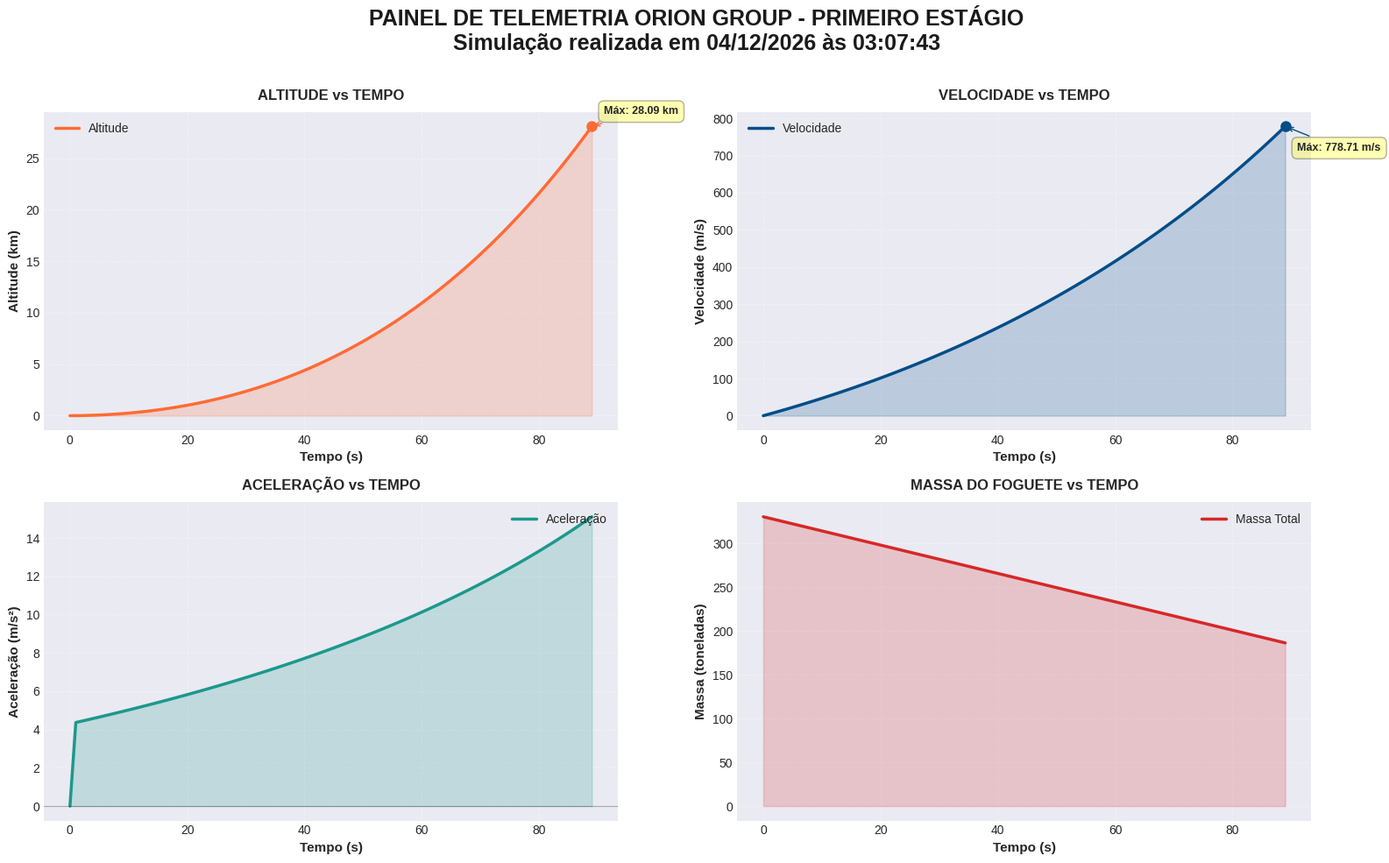

The matplotlib source for this figure:
#!/usr/bin/env python3
# -*- coding: utf-8 -*-
"""
SIMULADOR DE TELEMETRIA - ORION GROUP AEROSPACE
Telemetria do Primeiro Estágio do Foguete Orion

Descrição:
    Script que simula a trajetória do primeiro estágio do foguete Orion,
    calculando altitude, velocidade e aceleração segundo a segundo até
    o esgotamento do combustível. Gera painel de telemetria corporativo.

Autor: Orion Group Engineering Team
Data: 2026
"""

import matplotlib.pyplot as plt
import numpy as np
import os
from datetime import datetime


# ============================================================================
# CONFIGURAÇÕES DO FOGUETE - DADOS TÉCNICOS
# ============================================================================

class ConfiguracaoOrian:
    """Classe com configurações do foguete Orion Group"""

    # Parâmetros de massa
    MASSA_SECA_KG = 186300.0  # Massa da estrutura + motores
    MASSA_COMBUSTIVEL_INICIAL_KG = 144000.0  # Massa inicial de combustível

    # Parâmetros de propulsão
    EMPUXO_NEWTONS = 4682500.0  # Força de empuxo dos motores
    TEMPO_QUEIMA_SEGUNDOS = 89  # Tempo máximo de queima
    TAXA_QUEIMA_KG_POR_SEGUNDO = 1618.0  # Consumo de combustível

    # Parâmetros de física
    GRAVIDADE_M_S2 = 9.81  # Aceleração gravitacional
    DELTA_T = 1  # Intervalo de tempo (1 segundo)


# ============================================================================
# SIMULADOR DE TELEMETRIA
# ============================================================================

class SimuladorTelemetria:
    """
    Simulador da trajetória do foguete Orion.

    Calcula a dinâmica de voo utilizando as leis de Newton:
    - F = m * a (Segunda Lei de Newton)
    - v = v0 + a * t (Equação da velocidade)
    - s = s0 + v * t (Equação da posição)
    """

    def __init__(self, config=ConfiguracaoOrian):
        """
        Inicializa o simulador com os parâmetros do foguete.

        Args:
            config: Classe com configurações do foguete
        """
        self.config = config

        # Estados iniciais
        self.tempo = 0
        self.altitude = 0.0  # metros
        self.velocidade = 0.0  # m/s
        self.aceleracao = 0.0  # m/s²
        self.massa_combustivel = config.MASSA_COMBUSTIVEL_INICIAL_KG

        # Armazenamento de dados para gráficos
        self.dados_tempo = []
        self.dados_altitude = []
        self.dados_velocidade = []
        self.dados_aceleracao = []
        self.dados_massa = []

    def calcular_proxima_iteracao(self):
        """
        Calcula um passo da simulação (1 segundo).

        Etapas:
        1. Calcula a massa total atual (estrutura + combustível)
        2. Calcula a aceleração pela 2ª lei de Newton
        3. Atualiza a velocidade
        4. Atualiza a altitude
        5. Consome combustível
        """

        # ETAPA 1: Calcular massa total
        massa_total = self.config.MASSA_SECA_KG + self.massa_combustivel

        # ETAPA 2: Calcular aceleração (F = m * a → a = F / m)
        # Força resultante = Empuxo - Peso
        forca_resultante = self.config.EMPUXO_NEWTONS - (massa_total * self.config.GRAVIDADE_M_S2)
        self.aceleracao = forca_resultante / massa_total

        # ETAPA 3: Atualizar velocidade (v = v0 + a * Δt)
        self.velocidade += self.aceleracao * self.config.DELTA_T

        # ETAPA 4: Atualizar altitude (h = h0 + v * Δt)
        self.altitude += self.velocidade * self.config.DELTA_T

        # ETAPA 5: Consumir combustível
        self.massa_combustivel -= self.config.TAXA_QUEIMA_KG_POR_SEGUNDO * self.config.DELTA_T
        self.massa_combustivel = max(0, self.massa_combustivel)  # Garantir que não fica negativo

    def armazenar_dados(self):
        """Armazena os dados da iteração atual nas listas de dados."""
        self.dados_tempo.append(self.tempo)
        self.dados_altitude.append(self.altitude)
        self.dados_velocidade.append(self.velocidade)
        self.dados_aceleracao.append(self.aceleracao)
        self.dados_massa.append(self.config.MASSA_SECA_KG + self.massa_combustivel)

    def simular_lancamento(self):
        """
        Executa a simulação completa do lançamento.

        Simula segundo a segundo até:
        - Esgotamento do combustível, OU
        - Atingir o tempo máximo de queima
        """

        print("=" * 70)
        print("INICIANDO SIMULAÇÃO DE LANÇAMENTO - ORION GROUP")
        print("=" * 70)
        print(
            f"Massa inicial do foguete: {self.config.MASSA_SECA_KG + self.config.MASSA_COMBUSTIVEL_INICIAL_KG:.1f} kg")
        print(f"Empuxo dos motores: {self.config.EMPUXO_NEWTONS:,.0f} N")
        print(f"Tempo máximo de queima: {self.config.TEMPO_QUEIMA_SEGUNDOS} segundos")
        print("-" * 70)

        # Armazenar estado inicial
        self.armazenar_dados()

        # Loop de simulação
        while self.tempo <= self.config.TEMPO_QUEIMA_SEGUNDOS and self.massa_combustivel > 0:
            self.calcular_proxima_iteracao()
            self.tempo += 1
            self.armazenar_dados()

            # Imprimir status a cada 10 segundos
            if self.tempo % 10 == 0 or self.tempo == self.config.TEMPO_QUEIMA_SEGUNDOS:
                print(f"T+{self.tempo:3d}s | Alt: {self.altitude:10.1f}m | Vel: {self.velocidade:8.2f}m/s | " +
                      f"Ace: {self.aceleracao:7.2f}m/s² | Combustível: {self.massa_combustivel:8.1f}kg")

        print("-" * 70)
        print(f"SIMULAÇÃO CONCLUÍDA EM T+{self.tempo} segundos")
        print(f"Altitude máxima atingida: {max(self.dados_altitude):,.1f} metros")
        print(f"Velocidade máxima atingida: {max(self.dados_velocidade):,.2f} m/s")
        print("=" * 70)

    def gerar_graficos(self):
        """
        Gera painel de telemetria profissional com matplotlib.

        Cria dois subgráficos:
        - Altitude vs Tempo
        - Velocidade vs Tempo
        - Aceleração vs Tempo (bônus)

        Salva em 'graficos/telemetria_orion_flight.png'
        """

        # Criar diretório de gráficos se não existir
        if not os.path.exists('graficos'):
            os.makedirs('graficos')

        # Configurar estilo profissional
        plt.style.use('seaborn-v0_8-darkgrid')

        # Criar figura com tamanho corporativo (16:9)
        fig = plt.figure(figsize=(16, 10))
        fig.suptitle('PAINEL DE TELEMETRIA ORION GROUP - PRIMEIRO ESTÁGIO\n' +
                     f'Simulação realizada em {datetime.now().strftime("%d/%m/%Y às %H:%M:%S")}',
                     fontsize=18, fontweight='bold', color='#1a1a1a')

        # Definir cores corporativas (Orion Group)
        cor_altitude = '#FF6B35'  # Laranja
        cor_velocidade = '#004E89'  # Azul escuro
        cor_aceleracao = '#1B998B'  # Verde

        # ====== SUBGRÁFICO 1: ALTITUDE vs TEMPO ======
        ax1 = plt.subplot(2, 2, 1)
        ax1.plot(self.dados_tempo, np.array(self.dados_altitude) / 1000,
                 linewidth=2.5, color=cor_altitude, label='Altitude')
        ax1.fill_between(self.dados_tempo, 0, np.array(self.dados_altitude) / 1000,
                         alpha=0.2, color=cor_altitude)
        ax1.set_xlabel('Tempo (s)', fontsize=11, fontweight='bold')
        ax1.set_ylabel('Altitude (km)', fontsize=11, fontweight='bold')
        ax1.set_title('ALTITUDE vs TEMPO', fontsize=12, fontweight='bold', pad=10)
        ax1.grid(True, alpha=0.3, linestyle='--')
        ax1.legend(loc='upper left', fontsize=10)

        # Adicionar valor máximo
        idx_max_alt = np.argmax(self.dados_altitude)
        alt_max = self.dados_altitude[idx_max_alt] / 1000
        tempo_max_alt = self.dados_tempo[idx_max_alt]
        ax1.plot(tempo_max_alt, alt_max, 'o', color=cor_altitude, markersize=8)
        ax1.annotate(f'Máx: {alt_max:.2f} km',
                     xy=(tempo_max_alt, alt_max),
                     xytext=(10, 10), textcoords='offset points',
                     fontsize=9, fontweight='bold',
                     bbox=dict(boxstyle='round,pad=0.5', facecolor='yellow', alpha=0.3),
                     arrowprops=dict(arrowstyle='->', connectionstyle='arc3,rad=0', color=cor_altitude))

        # ====== SUBGRÁFICO 2: VELOCIDADE vs TEMPO ======
        ax2 = plt.subplot(2, 2, 2)
        ax2.plot(self.dados_tempo, self.dados_velocidade,
                 linewidth=2.5, color=cor_velocidade, label='Velocidade')
        ax2.fill_between(self.dados_tempo, 0, self.dados_velocidade,
                         alpha=0.2, color=cor_velocidade)
        ax2.set_xlabel('Tempo (s)', fontsize=11, fontweight='bold')
        ax2.set_ylabel('Velocidade (m/s)', fontsize=11, fontweight='bold')
        ax2.set_title('VELOCIDADE vs TEMPO', fontsize=12, fontweight='bold', pad=10)
        ax2.grid(True, alpha=0.3, linestyle='--')
        ax2.legend(loc='upper left', fontsize=10)

        # Adicionar valor máximo
        idx_max_vel = np.argmax(self.dados_velocidade)
        vel_max = self.dados_velocidade[idx_max_vel]
        tempo_max_vel = self.dados_tempo[idx_max_vel]
        ax2.plot(tempo_max_vel, vel_max, 'o', color=cor_velocidade, markersize=8)
        ax2.annotate(f'Máx: {vel_max:.2f} m/s',
                     xy=(tempo_max_vel, vel_max),
                     xytext=(10, -20), textcoords='offset points',
                     fontsize=9, fontweight='bold',
                     bbox=dict(boxstyle='round,pad=0.5', facecolor='yellow', alpha=0.3),
                     arrowprops=dict(arrowstyle='->', connectionstyle='arc3,rad=0', color=cor_velocidade))

        # ====== SUBGRÁFICO 3: ACELERAÇÃO vs TEMPO ======
        ax3 = plt.subplot(2, 2, 3)
        ax3.plot(self.dados_tempo, self.dados_aceleracao,
                 linewidth=2.5, color=cor_aceleracao, label='Aceleração')
        ax3.fill_between(self.dados_tempo, 0, self.dados_aceleracao,
                         alpha=0.2, color=cor_aceleracao)
        ax3.axhline(y=0, color='black', linestyle='-', linewidth=0.8, alpha=0.3)
        ax3.set_xlabel('Tempo (s)', fontsize=11, fontweight='bold')
        ax3.set_ylabel('Aceleração (m/s²)', fontsize=11, fontweight='bold')
        ax3.set_title('ACELERAÇÃO vs TEMPO', fontsize=12, fontweight='bold', pad=10)
        ax3.grid(True, alpha=0.3, linestyle='--')
        ax3.legend(loc='upper right', fontsize=10)

        # ====== SUBGRÁFICO 4: MASSA vs TEMPO ======
        ax4 = plt.subplot(2, 2, 4)
        ax4.plot(self.dados_tempo, np.array(self.dados_massa) / 1000,
                 linewidth=2.5, color='#D62828', label='Massa Total')
        ax4.fill_between(self.dados_tempo, 0, np.array(self.dados_massa) / 1000,
                         alpha=0.2, color='#D62828')
        ax4.set_xlabel('Tempo (s)', fontsize=11, fontweight='bold')
        ax4.set_ylabel('Massa (toneladas)', fontsize=11, fontweight='bold')
        ax4.set_title('MASSA DO FOGUETE vs TEMPO', fontsize=12, fontweight='bold', pad=10)
        ax4.grid(True, alpha=0.3, linestyle='--')
        ax4.legend(loc='upper right', fontsize=10)

        # Ajustar layout
        plt.tight_layout(rect=[0, 0, 1, 0.97])

        # Salvar figura
        caminho_grafico = 'graficos/telemetria_orion_flight.png'
        plt.savefig(caminho_grafico, dpi=300, bbox_inches='tight', facecolor='white')
        print(f"\n✓ Gráfico salvo com sucesso em: {caminho_grafico}")

        # Exibir na tela
        plt.show()


# ============================================================================
# FUNÇÃO PRINCIPAL
# ============================================================================

def main():
    """Função principal que executa a simulação."""

    # Criar simulador
    simulador = SimuladorTelemetria()

    # Executar simulação
    simulador.simular_lancamento()

    # Gerar gráficos
    simulador.gerar_graficos()

    print("\n✓ Processo concluído com sucesso!")
    print("  Os dados estão prontos para integração com KSP ou outros sistemas.")


# ============================================================================
# PONTO DE ENTRADA
# ============================================================================

if __name__ == "__main__":
    main()
